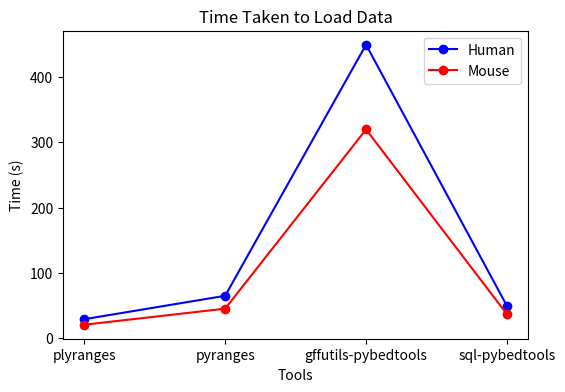
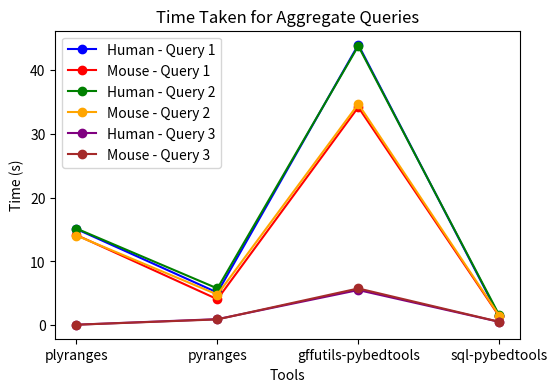
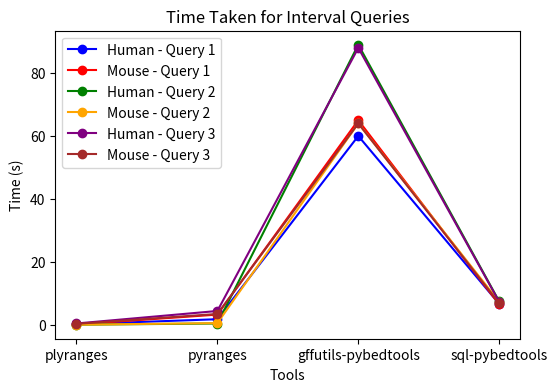

Generate these figures, in order, with matplotlib:
import matplotlib.pyplot as plt
import numpy as np

# Data for plotting (timing results)
tools = ['plyranges', 'pyranges', 'gffutils-pybedtools', 'sql-pybedtools']

# Human and Mouse data
human_load_times = [28.811, 64.6853404045105, 449.48835945129395, 49.05035901069641]
mouse_load_times = [20.365, 44.9543559551239, 319.6335127353668, 36.47839665412903]

# Aggregate query times (mean) in seconds
human_agg1 = [15.091, 5.12, 44, 1.4]
mouse_agg1 = [14.152, 4.08, 34.2, 1.4]

human_agg2 = [15.164, 5.77, 43.8, 1.59]
mouse_agg2 = [14.072, 4.81, 34.7, 1.51]

human_agg3 = [0.085, 0.953, 5.52, 0.531]
mouse_agg3 = [0.08, 0.915, 5.77, 0.542]

# Interval query times (mean) in seconds
human_int1 = [0.174, 1.76, 60, 6.63]
mouse_int1 = [0.124, 3.23, 65, 6.46]

human_int2 = [0.024, 0.399, 89, 7.41]
mouse_int2 = [0.011, 0.519, 64, 7.28]

human_int3 = [0.405, 4.38, 88, 7.28]
mouse_int3 = [0.299, 3.43, 64, 6.83]

# Plot 1: Load times
plt.figure(figsize=(6, 4))
plt.plot(tools, human_load_times, marker='o', label='Human', color='blue')
plt.plot(tools, mouse_load_times, marker='o', label='Mouse', color='red')
plt.title('Time Taken to Load Data')
plt.ylabel('Time (s)')
plt.xlabel('Tools')
plt.legend()
plt.savefig("plot1.png",dpi = 300, bbox_inches="tight")

# Plot 2: Aggregate queries
plt.figure(figsize=(6, 4))
plt.plot(tools, human_agg1, marker='o', label='Human - Query 1', color='blue')
plt.plot(tools, mouse_agg1, marker='o', label='Mouse - Query 1', color='red')
plt.plot(tools, human_agg2, marker='o', label='Human - Query 2', color='green')
plt.plot(tools, mouse_agg2, marker='o', label='Mouse - Query 2', color='orange')
plt.plot(tools, human_agg3, marker='o', label='Human - Query 3', color='purple')
plt.plot(tools, mouse_agg3, marker='o', label='Mouse - Query 3', color='brown')
plt.title('Time Taken for Aggregate Queries')
plt.ylabel('Time (s)')
plt.xlabel('Tools')
plt.legend()
plt.savefig("plot2.png",dpi = 300, bbox_inches="tight")

# Plot 3: Interval queries
plt.figure(figsize=(6, 4))
plt.plot(tools, human_int1, marker='o', label='Human - Query 1', color='blue')
plt.plot(tools, mouse_int1, marker='o', label='Mouse - Query 1', color='red')
plt.plot(tools, human_int2, marker='o', label='Human - Query 2', color='green')
plt.plot(tools, mouse_int2, marker='o', label='Mouse - Query 2', color='orange')
plt.plot(tools, human_int3, marker='o', label='Human - Query 3', color='purple')
plt.plot(tools, mouse_int3, marker='o', label='Mouse - Query 3', color='brown')
plt.title('Time Taken for Interval Queries')
plt.ylabel('Time (s)')
plt.xlabel('Tools')
plt.legend()

# Show all plots
plt.savefig("plot3.png",dpi = 300, bbox_inches="tight")
